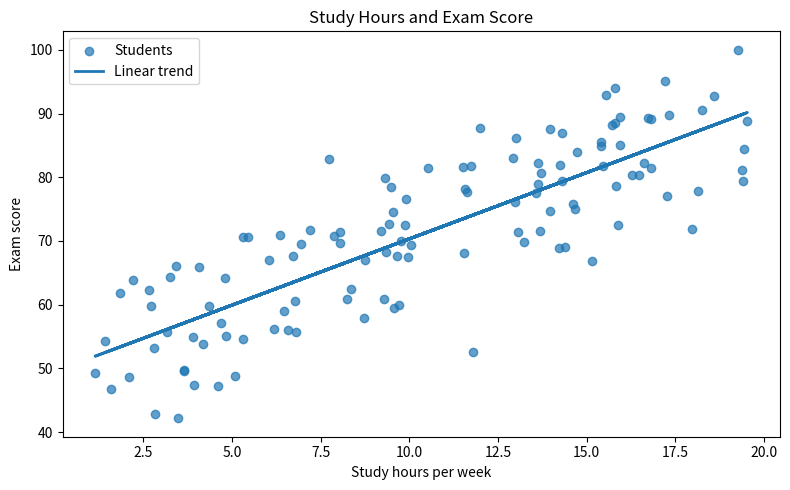
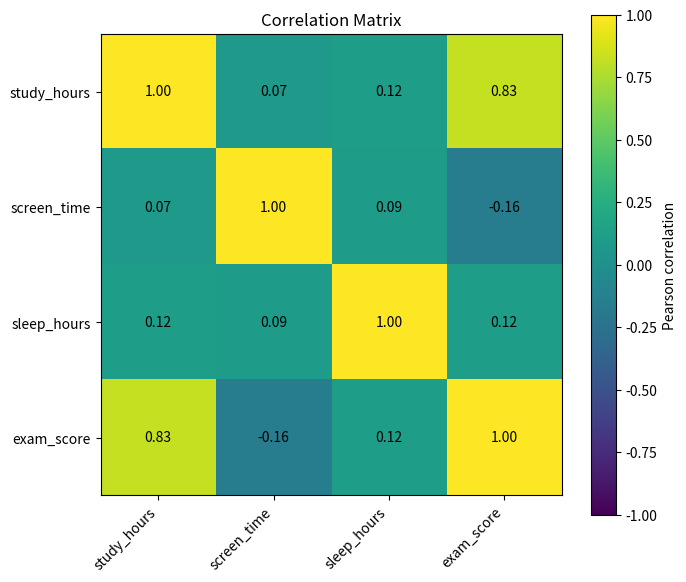
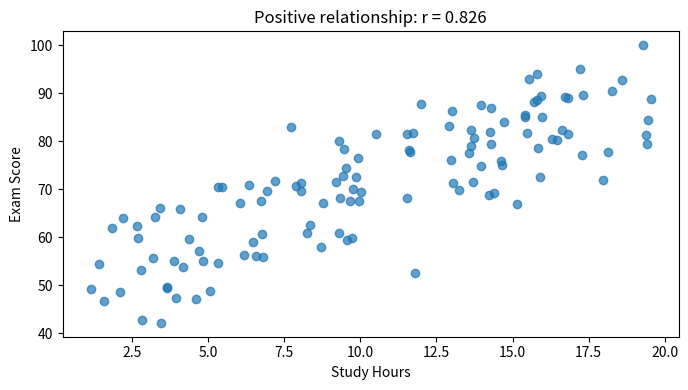
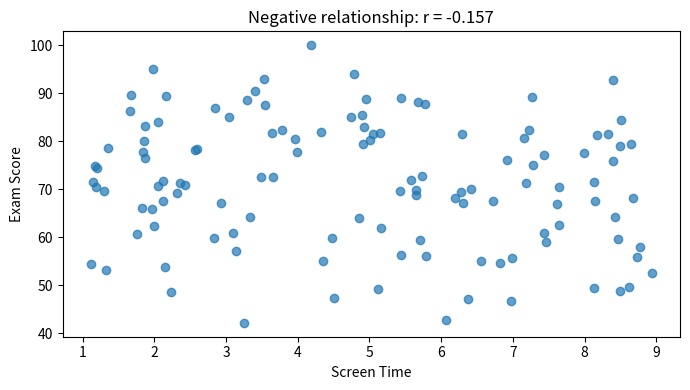
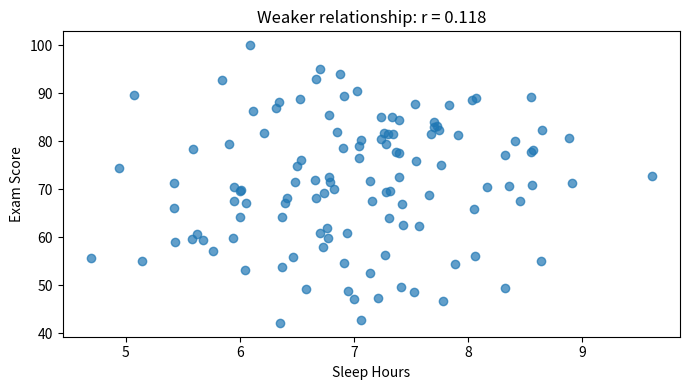

These figures' Python source, in order:
import numpy as np
import pandas as pd
import matplotlib.pyplot as plt
from scipy.stats import pearsonr

RANDOM_SEED = 42
rng = np.random.default_rng(RANDOM_SEED)

sample_size = 120

study_hours = rng.uniform(1, 20, sample_size)
screen_time = rng.uniform(1, 9, sample_size)
sleep_hours = rng.normal(7, 0.9, sample_size)

exam_score = (
    48
    + 2.1 * study_hours
    - 1.4 * screen_time
    + 1.2 * sleep_hours
    + rng.normal(0, 7, sample_size)
)

exam_score = np.clip(exam_score, 0, 100)

data = pd.DataFrame(
    {
        "student_id": np.arange(1, sample_size + 1),
        "study_hours": study_hours,
        "screen_time": screen_time,
        "sleep_hours": sleep_hours,
        "exam_score": exam_score,
    }
)

print("Dataset shape:", data.shape)
data.head()

print("Column data types:")
print(data.dtypes)

print("\nMissing values:")
print(data.isna().sum())

data.describe().round(2)

correlation, p_value = pearsonr(
    data["study_hours"],
    data["exam_score"],
)

print(f"Pearson r: {correlation:.3f}")
print(f"p-value: {p_value:.6g}")

def describe_correlation(value: float) -> str:
    magnitude = abs(value)

    if magnitude < 0.20:
        strength = "very weak"
    elif magnitude < 0.40:
        strength = "weak"
    elif magnitude < 0.60:
        strength = "moderate"
    elif magnitude < 0.80:
        strength = "strong"
    else:
        strength = "very strong"

    if value > 0:
        direction = "positive"
    elif value < 0:
        direction = "negative"
    else:
        direction = "no"

    return f"{strength} {direction} linear relationship"


print(describe_correlation(correlation))

x = data["study_hours"].to_numpy()
y = data["exam_score"].to_numpy()

slope, intercept = np.polyfit(x, y, 1)
fitted_values = slope * x + intercept

plt.figure(figsize=(8, 5))
plt.scatter(x, y, alpha=0.7, label="Students")
plt.plot(x, fitted_values, linewidth=2, label="Linear trend")
plt.xlabel("Study hours per week")
plt.ylabel("Exam score")
plt.title("Study Hours and Exam Score")
plt.legend()
plt.tight_layout()
plt.show()

analysis_columns = [
    "study_hours",
    "screen_time",
    "sleep_hours",
    "exam_score",
]

correlation_matrix = (
    data[analysis_columns]
    .corr(method="pearson")
    .round(3)
)

correlation_matrix

matrix_values = correlation_matrix.to_numpy()

fig, ax = plt.subplots(figsize=(7, 6))
image = ax.imshow(
    matrix_values,
    vmin=-1,
    vmax=1,
)

ax.set_xticks(range(len(analysis_columns)))
ax.set_yticks(range(len(analysis_columns)))
ax.set_xticklabels(analysis_columns, rotation=45, ha="right")
ax.set_yticklabels(analysis_columns)

for row in range(len(analysis_columns)):
    for column in range(len(analysis_columns)):
        ax.text(
            column,
            row,
            f"{matrix_values[row, column]:.2f}",
            ha="center",
            va="center",
        )

fig.colorbar(image, ax=ax, label="Pearson correlation")
ax.set_title("Correlation Matrix")
fig.tight_layout()
plt.show()

results = []

for feature in ["study_hours", "screen_time", "sleep_hours"]:
    coefficient, feature_p_value = pearsonr(
        data[feature],
        data["exam_score"],
    )

    results.append(
        {
            "feature": feature,
            "pearson_r": coefficient,
            "p_value": feature_p_value,
            "interpretation": describe_correlation(coefficient),
        }
    )

correlation_results = pd.DataFrame(results)
correlation_results.round(
    {
        "pearson_r": 3,
        "p_value": 6,
    }
)

relationships = [
    ("study_hours", "Positive relationship"),
    ("screen_time", "Negative relationship"),
    ("sleep_hours", "Weaker relationship"),
]

for feature, subtitle in relationships:
    coefficient, _ = pearsonr(
        data[feature],
        data["exam_score"],
    )

    plt.figure(figsize=(7, 4))
    plt.scatter(
        data[feature],
        data["exam_score"],
        alpha=0.7,
    )
    plt.xlabel(feature.replace("_", " ").title())
    plt.ylabel("Exam Score")
    plt.title(f"{subtitle}: r = {coefficient:.3f}")
    plt.tight_layout()
    plt.show()
